The GitHub repository ChandranSukirthan/Advanced-Brain-Tumor-Classification-Using-Deep-Learning contains a labelled image folder "tumorous_and_nontumorous" with 2 categories: non-tumorous, tumorous. Examples follow, each with its label.

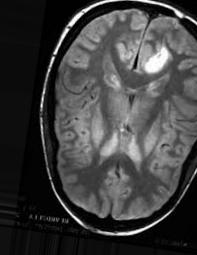
Label: tumorous

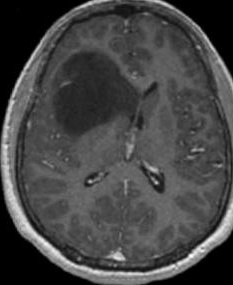
Label: tumorous

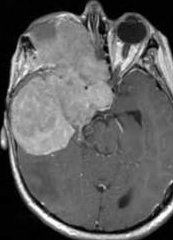
Label: tumorous

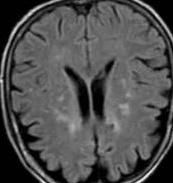
Label: non-tumorous

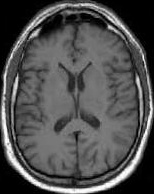
Label: non-tumorous

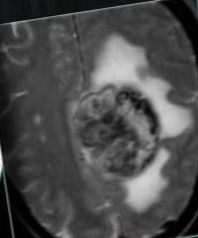
Label: tumorous
